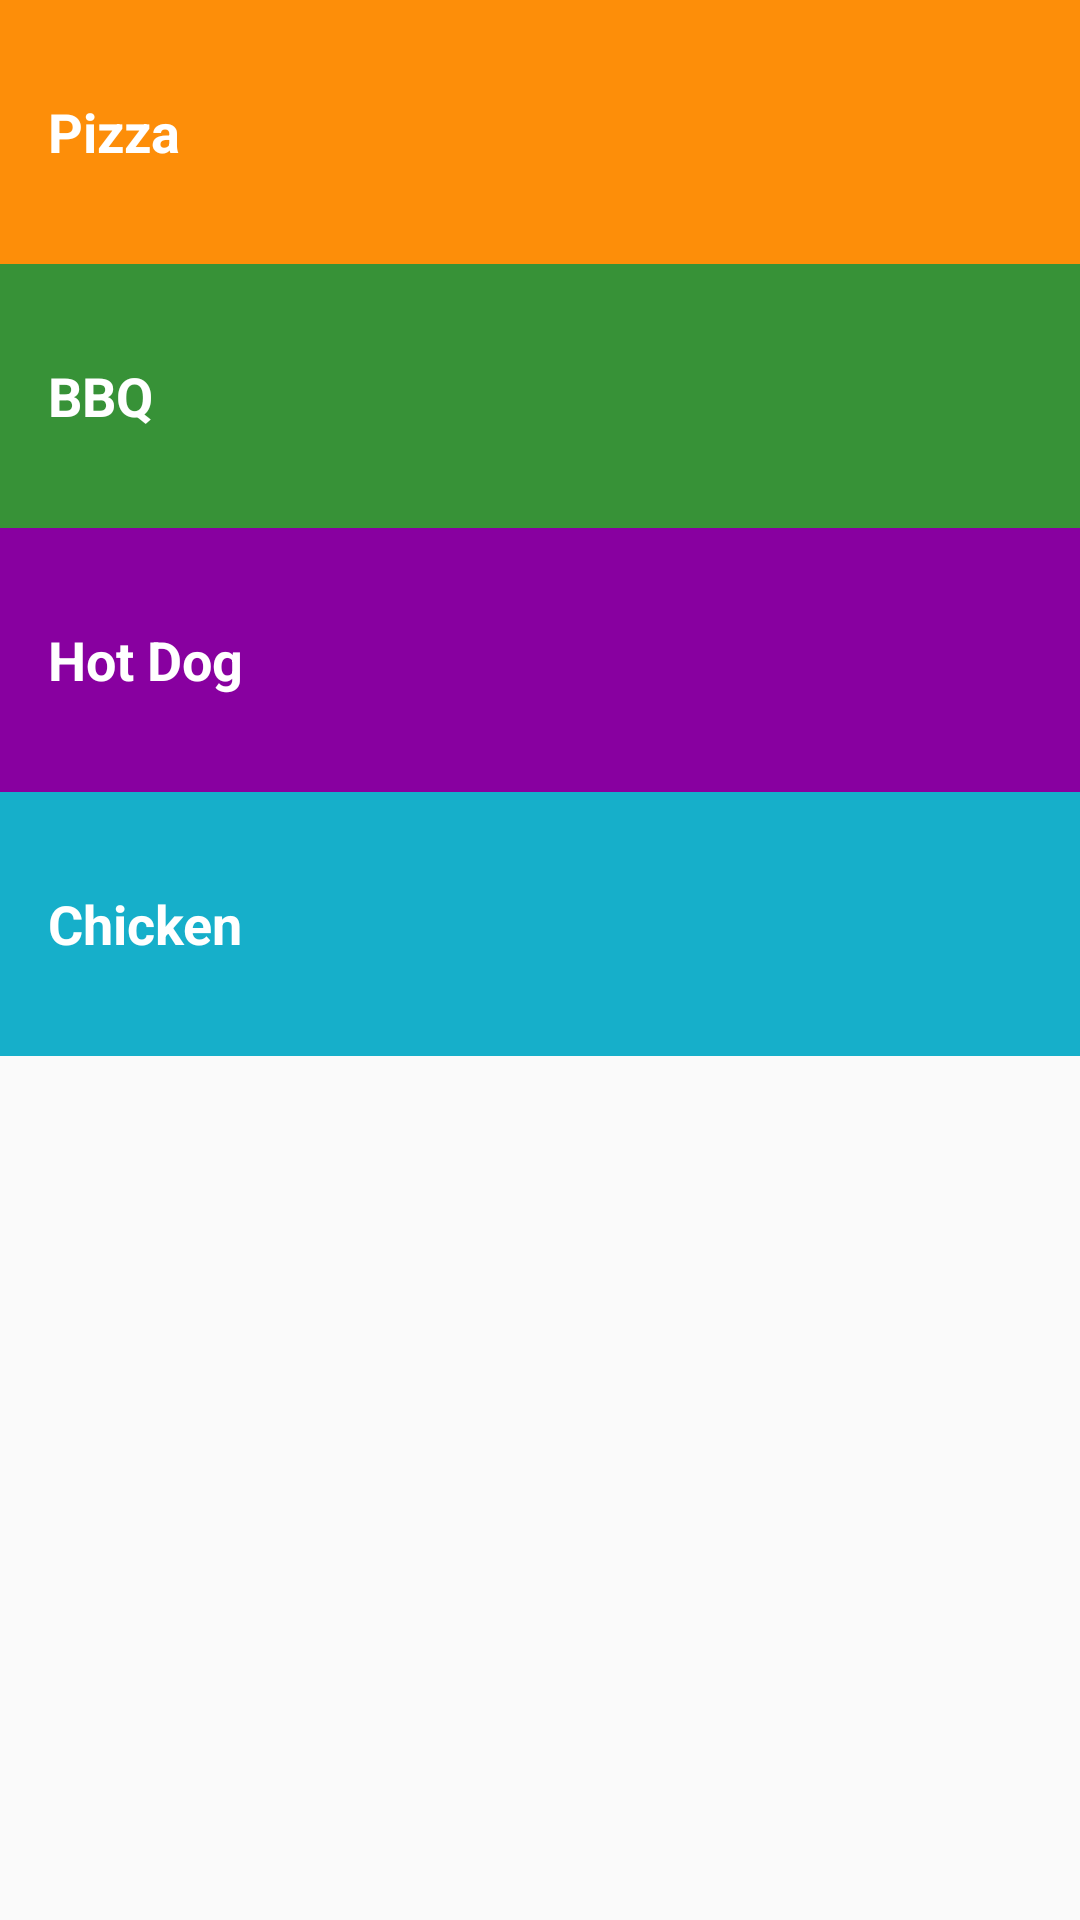

Here is an Android app screen rendered from its layout file. Give the layout XML and the strings, colors and styles it references.
<!-- AndroidManifest.xml: application theme AppTheme -->
<!-- res/layout/activity_main.xml -->
<?xml version="1.0" encoding="utf-8"?>
<LinearLayout xmlns:android="http://schemas.android.com/apk/res/android"
    xmlns:tools="http://schemas.android.com/tools"
    android:id="@+id/activity_main"
    android:layout_width="match_parent"
    android:layout_height="match_parent"
    android:orientation="vertical"
    tools:context="com.ntkduy1604.findarestaurant.MainActivity">

    <TextView
        android:id="@+id/meal_type_01"
        style="@style/CategoryStyle"
        android:background="@color/meal_type_01"
        android:text="@string/meal_name_01" />

    <TextView
        android:id="@+id/family"
        style="@style/CategoryStyle"
        android:background="@color/category_family"
        android:text="@string/meal_name_02" />

    <TextView
        android:id="@+id/colors"
        style="@style/CategoryStyle"
        android:background="@color/category_colors"
        android:text="@string/meal_name_03" />

    <TextView
        android:id="@+id/phrases"
        style="@style/CategoryStyle"
        android:background="@color/category_phrases"
        android:text="@string/meal_name_04" />
</LinearLayout>
<!-- resources referenced by this layout -->
<resources>
  <color name="category_colors">#8800A0</color>
  <color name="category_family">#379237</color>
  <color name="category_phrases">#16AFCA</color>
  <color name="meal_type_01">#FD8E09</color>
  <string name="meal_name_01">Pizza</string>
  <string name="meal_name_02">BBQ</string>
  <string name="meal_name_03">Hot Dog</string>
  <string name="meal_name_04">Chicken</string>
  <style name="CategoryStyle">
          <item name="android:layout_width">match_parent</item>
          <item name="android:layout_height">@dimen/list_item_height</item>
          <item name="android:gravity">center_vertical</item>
          <item name="android:padding">16dp</item>
          <item name="android:textColor">@android:color/white</item>
          <item name="android:textStyle">bold</item>
          <item name="android:textAppearance">?android:textAppearanceMedium</item>
      </style>
  <style name="AppTheme" parent="Theme.AppCompat.Light.DarkActionBar">
          
          <item name="colorPrimary">@color/primary_color</item>
          <item name="colorPrimaryDark">@color/primary_dark_color</item>
      </style>
  <dimen name="list_item_height">88dp</dimen>
  <color name="primary_color">#4A312A</color>
  <color name="primary_dark_color">#2F1D1A</color>
</resources>
